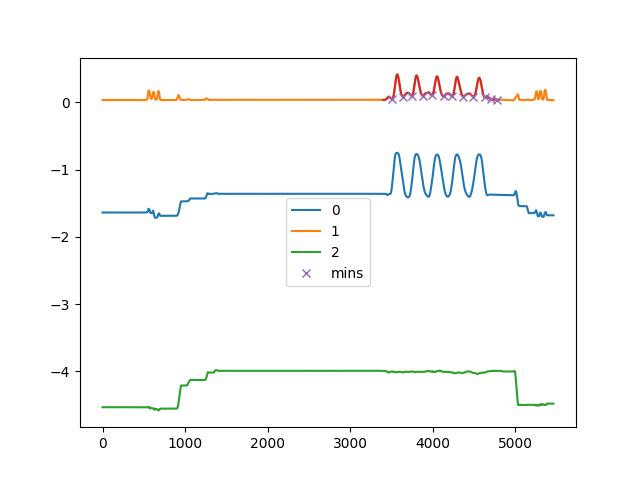

Source data for this figure (header and first rows):
, C:\Users\kiddb\Documents\GitHub\WHT-Proj…
0, [ 108  239  345  478  587  732  834  972…
1, [  66  170  294  404  549  652  782  895…
